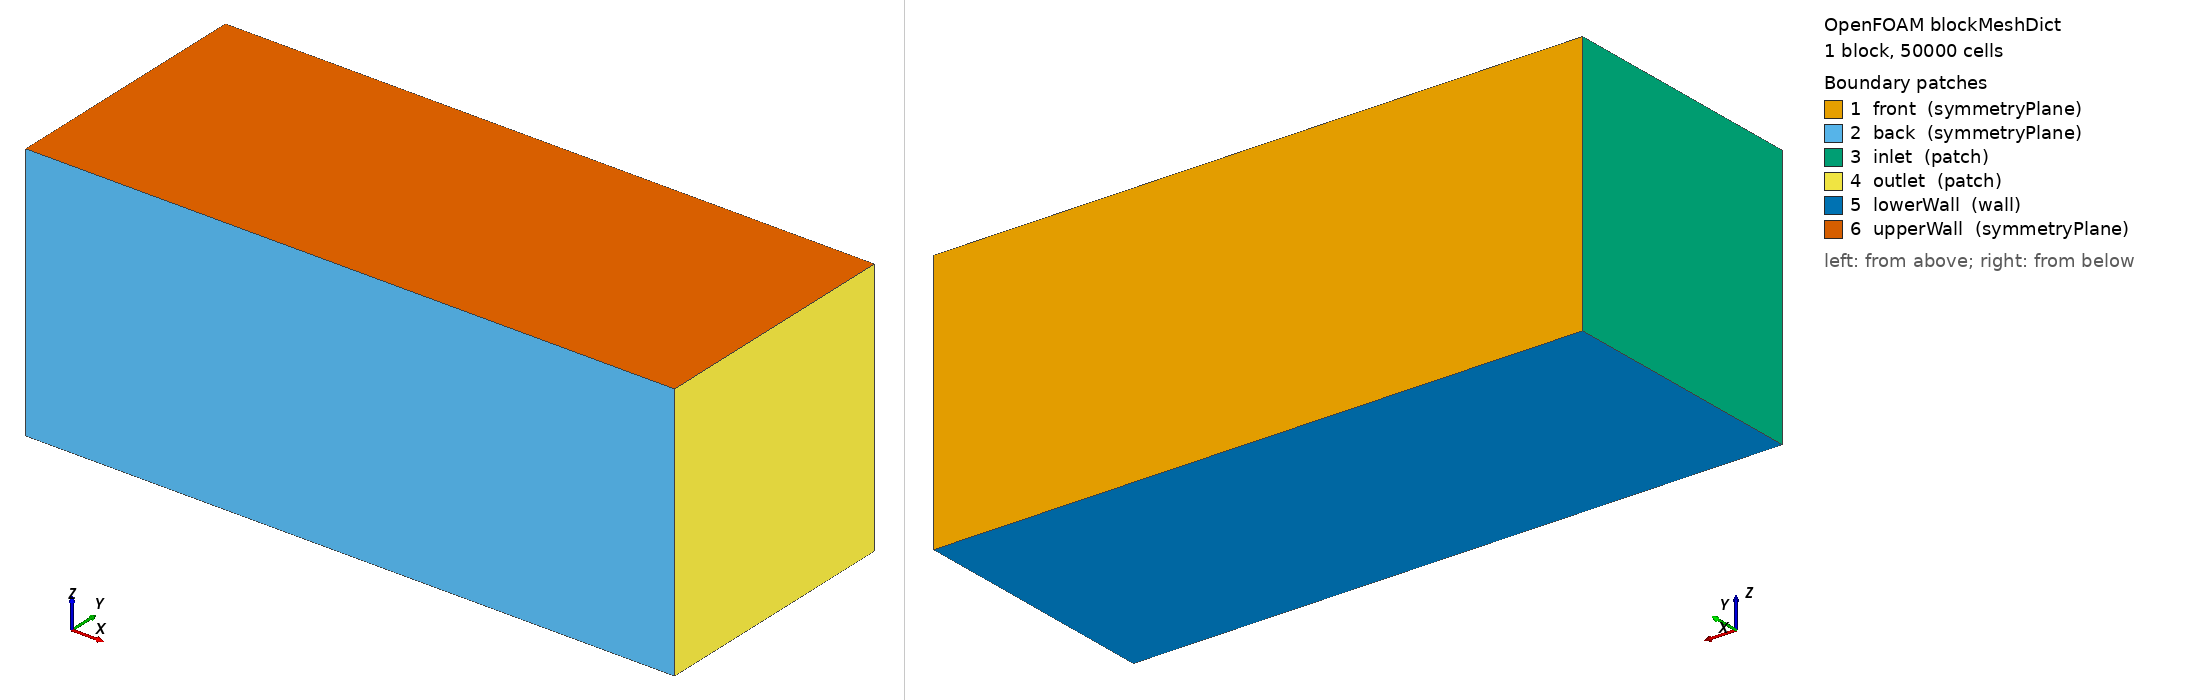

OpenFOAM case: the mesh blockMesh builds from blockMeshDict, 1 block(s), 50000 cells. Boundary patches (legend numbers): 1 front (symmetryPlane), 2 back (symmetryPlane), 3 inlet (patch), 4 outlet (patch), 5 lowerWall (wall), 6 upperWall (symmetryPlane). Left view from above one corner, right view from below the opposite corner. Boundary conditions: 0 field file(s) under 0/; 0 of 6 drawn patches have an entry in a shipped field file.

=== system/blockMeshDict ===
/*--------------------------------*- C++ -*----------------------------------*\
| =========                 |                                                 |
| \\      /  F ield         | OpenFOAM: The Open Source CFD Toolbox           |
|  \\    /   O peration     | Version:  3.0.0                                 |
|   \\  /    A nd           | Web:      www.OpenFOAM.org                      |
|    \\/     M anipulation  |                                                 |
\*---------------------------------------------------------------------------*/
FoamFile
{
    version     2.0;
    format      ascii;
    class       dictionary;
    object      blockMeshDict;
}

// * * * * * * * * * * * * * * * * * * * * * * * * * * * * * * * * * * * * * //

convertToMeters 1;

vertices
(
    (-5 -4 0)
    (15 -4 0)
    (15  4 0)
    (-5  4 0)
    (-5 -4 8)
    (15 -4 8)
    (15  4 8)
    (-5  4 8)
);

blocks
(
    hex (0 1 2 3 4 5 6 7) (100 100 5) simpleGrading (1 1 1)
);

edges
(
);

boundary
(
    front
    {
        type symmetryPlane;
        faces
        (
            (3 7 6 2)
        );
    }
    back
    {
        type symmetryPlane;
        faces
        (
            (1 5 4 0)
        );
    }
    inlet
    {
        type patch;
        faces
        (
            (0 4 7 3)
        );
    }
    outlet
    {
        type patch;
        faces
        (
            (2 6 5 1)
        );
    }
    lowerWall
    {
        type wall;
        faces
        (
            (0 3 2 1)
        );
    }
    upperWall
    {
        type symmetryPlane;
        faces
        (
            (4 5 6 7)
        );
    }
);

// ************************************************************************* //


Also in the case, not shown: constant/polyMesh/points (numeric list).
